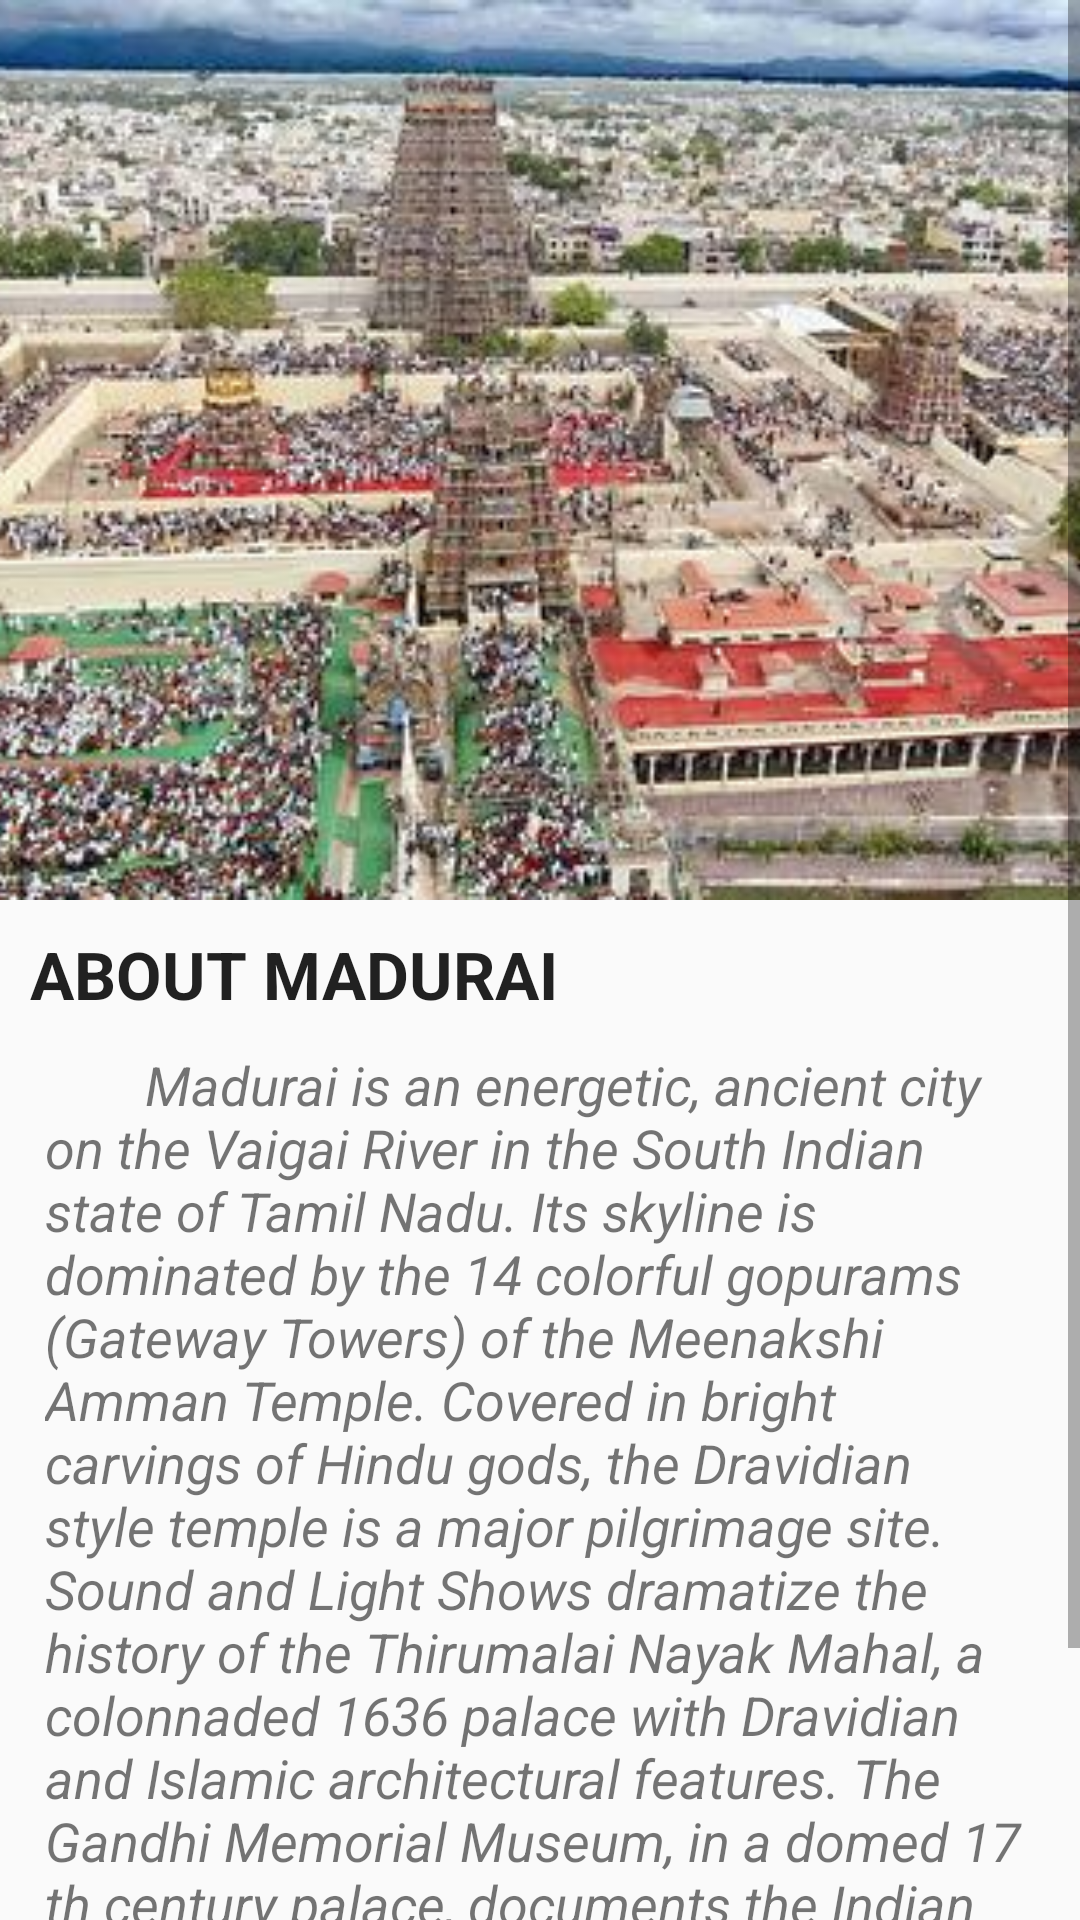

Android layout source for this screen:
<!-- AndroidManifest.xml: application theme AppTheme -->
<!-- res/layout/fragment_home.xml -->
<ScrollView xmlns:android="http://schemas.android.com/apk/res/android"
    android:layout_width="match_parent"
    android:layout_height="match_parent">


    <LinearLayout
        android:layout_width="match_parent"
        android:layout_height="wrap_content"
        android:orientation="vertical">

        <ImageView
            android:contentDescription="@string/about_mdu"
            android:layout_width="match_parent"
            android:layout_height="300dp"
            android:scaleType="centerCrop"
            android:src="@drawable/about_madurai" />

        <TextView
            style="@style/Title_Style"
            android:padding="10dp"
            android:text="@string/about_title" />

        <TextView
            style="@style/Desc_Style"
            android:layout_width="match_parent"
            android:layout_height="wrap_content"
            android:layout_marginBottom="15dp"
            android:layout_marginLeft="15dp"
            android:layout_marginRight="15dp"
            android:text="@string/about_desc" />
    </LinearLayout>
</ScrollView>
<!-- resources referenced by this layout -->
<resources>
  <!-- drawable about_madurai: jpg bitmap (drawable-hdpi, 19471 bytes) -->
  <string name="about_desc">\t\t\t\t\tMadurai is an energetic, ancient city on the Vaigai River in the South Indian state of Tamil Nadu. Its skyline is dominated by the 14 colorful gopurams (Gateway Towers) of the Meenakshi Amman Temple. Covered in bright carvings of Hindu gods, the Dravidian style temple is a major pilgrimage site. Sound and Light Shows dramatize the history of the Thirumalai Nayak Mahal, a colonnaded 1636 palace with Dravidian and Islamic architectural features. The Gandhi Memorial Museum, in a domed 17 th century palace, documents the Indian struggle for independence. Beyond the old city lies the Vandiyur Mariamman Teppakulam, a vast temple tank filled by the Vaigai River.</string>
  <string name="about_mdu">About Madurai</string>
  <string name="about_title">ABOUT MADURAI</string>
  <style name="Desc_Style">
          <item name="android:textStyle">italic</item>
          <item name="android:textSize">18sp</item>
      </style>
  <style name="Title_Style">
          <item name="android:layout_width">wrap_content</item>
          <item name="android:layout_height">wrap_content</item>
          <item name="android:textStyle">bold</item>
          <item name="android:textAppearance">?android:textAppearanceLarge</item>
      </style>
  <style name="AppTheme" parent="Theme.AppCompat.Light.DarkActionBar">
          
          <item name="colorPrimary">@color/colorPrimary</item>
          <item name="colorPrimaryDark">@color/colorPrimaryDark</item>
          <item name="colorAccent">@color/colorAccent</item>
      </style>
  <!-- not gathered from this repository: default colours our renderer supplied (Android Studio template values) -->
  <color name="colorPrimary">#FF6200EE</color>
  <color name="colorPrimaryDark">#FF3700B3</color>
  <color name="colorAccent">#FF03DAC5</color>
</resources>
